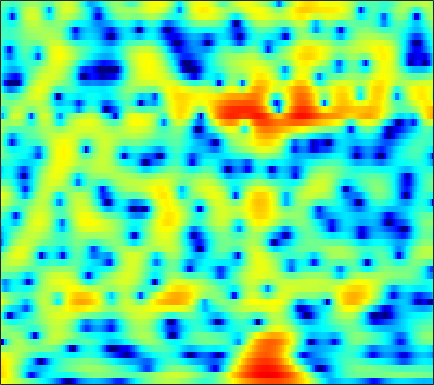

Data behind this chart, as committed beside it:
5.0617, 4.8671, 4.551, 4.1708, 3.8457, 3.3647, 2.8364, 2.4148, 1.8252, 1.207, 0.57481, 0.10894, -0.51509, -1.1477, -1.6291, -2.2696, -2.9094, -3.3898, -4.047, -4.7204, -5.4252, -5.9889, -6.8201, -7.7534
6.862, 6.509, 5.917, 5.178, 4.522, 3.504, 2.301, 1.265, -0.3253, -2.203, -4.456, -6.467, -9.714, -13.52, -15.62, -14.67, -11.91, -10.16, -8.374, -7.097, -6.176, -5.671, -5.19, -4.875
6.565, 6.18, 5.546, 4.774, 4.097, 3.069, 1.903, 0.9373, -0.4559, -1.94, -3.456, -4.557, -5.893, -6.973, -7.572, -8.084, -8.306, -8.314, -8.119, -7.723, -7.167, -6.672, -5.955, -5.218
6.074, 5.814, 5.372, 4.822, 4.336, 3.595, 2.749, 2.048, 1.024, -0.1009, -1.332, -2.336, -3.812, -5.504, -6.991, -9.405, -12.67, -16.14, -23.48, -21.65, -15.18, -12.2, -9.42, -7.415
4.298, 4.136, 3.89, 3.605, 3.364, 2.998, 2.575, 2.221, 1.692, 1.108, 0.4628, -0.05552, -0.7852, -1.542, -2.116, -2.853, -3.512, -3.92, -4.311, -4.491, -4.465, -4.36, -4.164, -3.958
0.5879, 0.4479, 0.5059, 0.7579, 1.005, 1.323, 1.563, 1.67, 1.69, 1.598, 1.407, 1.216, 0.9187, 0.6099, 0.3914, 0.1308, -0.07893, -0.1957, -0.3057, -0.369, -0.4027, -0.4377, -0.5342, -0.733
-20.79, -17.05, -7.41, -3.412, -1.595, -0.02054, 0.9271, 1.335, 1.548, 1.449, 1.07, 0.6328, -0.09756, -0.888, -1.42, -1.881, -1.883, -1.574, -0.8969, -0.1009, 0.6541, 1.143, 1.644, 1.95
0.1858, -0.07537, -0.07412, 0.1848, 0.4229, 0.6781, 0.7729, 0.7085, 0.4142, -0.162, -1.083, -2.048, -3.865, -6.605, -9.731, -16.97, -16.61, -10.68, -5.973, -3.001, -0.9772, 0.1449, 1.266, 2.051
1.348, 0.8806, 0.3269, -0.1334, -0.4159, -0.7195, -0.9797, -1.168, -1.437, -1.748, -2.121, -2.433, -2.888, -3.315, -3.545, -3.63, -3.352, -2.899, -2.066, -1.11, -0.1656, 0.4833, 1.214, 1.779
-0.3435, -1.331, -2.603, -3.668, -4.248, -4.633, -4.646, -4.504, -4.194, -3.861, -3.525, -3.265, -2.908, -2.516, -2.192, -1.705, -1.15, -0.7002, -0.07503, 0.5326, 1.122, 1.543, 2.046, 2.455
-2.477, -4.893, -9.207, -15.83, -20.42, -15.06, -11.06, -9.293, -7.788, -6.819, -6.124, -5.662, -4.964, -4.126, -3.409, -2.386, -1.383, -0.6532, 0.2608, 1.05, 1.715, 2.139, 2.615, 2.998
0.771, -0.8262, -2.986, -4.931, -5.938, -6.56, -6.774, -6.978, -7.593, -8.829, -10.74, -12.43, -12.92, -10.05, -7.49, -4.583, -2.338, -1.05, 0.2951, 1.296, 1.996, 2.325, 2.547, 2.616
4.305, 3.367, 2.164, 1.062, 0.2698, -0.7085, -1.646, -2.381, -3.558, -4.982, -6.552, -7.552, -7.809, -6.325, -4.663, -2.491, -0.6568, 0.4554, 1.534, 2.183, 2.427, 2.318, 1.734, 0.5335
2.071, 1.217, 0.2717, -0.4124, -0.8191, -1.265, -1.633, -1.894, -2.213, -2.516, -2.701, -2.715, -2.519, -2.049, -1.561, -0.741, 0.09118, 0.6931, 1.403, 1.875, 2.015, 1.921, 1.485, 0.6069
-5.238, -7.363, -8.745, -7.876, -6.746, -5.469, -4.727, -4.45, -4.351, -4.501, -4.79, -4.96, -4.952, -4.51, -3.906, -2.834, -1.644, -0.8051, 0.2156, 1.095, 1.763, 2.119, 2.434, 2.611
-6.687, -9.014, -10.23, -8.696, -7.297, -5.91, -5.189, -5.093, -5.578, -6.757, -8.881, -11.4, -16.61, -16.99, -12.2, -7.585, -4.462, -2.691, -0.8902, 0.4595, 1.529, 2.167, 2.821, 3.325
-0.9518, -1.361, -1.749, -1.915, -1.944, -2.011, -2.192, -2.46, -3.086, -4.02, -5.225, -6.191, -7.156, -7.076, -6.293, -4.744, -3.185, -2.126, -0.8739, 0.1512, 0.9675, 1.474, 2.042, 2.492
0.7989, 0.8596, 0.8999, 0.9171, 0.92, 0.8651, 0.7148, 0.5424, 0.2402, -0.153, -0.5925, -0.9143, -1.282, -1.542, -1.637, -1.644, -1.513, -1.395, -1.182, -0.881, -0.5657, -0.3379, -0.02462, 0.2368
0.9534, 1.347, 1.831, 2.227, 2.457, 2.686, 2.811, 2.815, 2.719, 2.482, 2.114, 1.749, 1.141, 0.3781, -0.2751, -1.277, -2.341, -3.094, -3.915, -4.268, -4.073, -3.712, -3.244, -2.948
-0.6472, 0.1176, 1.132, 2.076, 2.682, 3.355, 3.851, 4.095, 4.228, 4.156, 3.845, 3.441, 2.652, 1.519, 0.3816, -1.687, -4.66, -7.843, -15.12, -19.34, -11.17, -8.144, -6.034, -5.2
-6.61, -4.625, -2.353, -0.4866, 0.6829, 1.939, 2.882, 3.415, 3.883, 4.101, 4.059, 3.857, 3.344, 2.545, 1.738, 0.3899, -1.271, -2.56, -4.046, -4.774, -4.562, -4.17, -3.732, -3.607
-11.32, -8.63, -5.72, -3.477, -2.095, -0.5784, 0.6061, 1.308, 2.048, 2.556, 2.852, 2.945, 2.892, 2.655, 2.375, 1.91, 1.335, 0.884, 0.3381, -0.1656, -0.5661, -0.8382, -1.184, -1.552
-9.008, -7.691, -6.013, -4.448, -3.399, -2.192, -1.126, -0.4315, 0.3898, 1.086, 1.66, 2.007, 2.357, 2.567, 2.632, 2.604, 2.47, 2.282, 1.957, 1.552, 1.05, 0.6328, 0.009313, -0.6944
-7.703, -6.599, -5.423, -4.542, -4.006, -3.373, -2.739, -2.18, -1.353, -0.4198, 0.5364, 1.214, 2.019, 2.673, 3.044, 3.36, 3.499, 3.49, 3.294, 2.928, 2.359, 1.799, 0.8457, -0.3497
-4.944, -4.629, -4.535, -4.921, -5.528, -6.601, -7.658, -7.749, -6.363, -4.076, -1.834, -0.3948, 1.164, 2.365, 3.056, 3.731, 4.115, 4.254, 4.211, 3.923, 3.398, 2.825, 1.814, 0.4858
-1.996, -2.328, -3.126, -4.414, -5.84, -8.678, -13.06, -15.5, -11.45, -6.844, -3.641, -1.848, 0.0026, 1.373, 2.164, 2.961, 3.48, 3.689, 3.776, 3.603, 3.203, 2.758, 1.993, 1.035
0.7231, 0.3094, -0.4091, -1.266, -1.985, -2.921, -3.621, -3.868, -3.677, -3.008, -2.097, -1.354, -0.3621, 0.5694, 1.204, 1.893, 2.436, 2.696, 2.844, 2.763, 2.416, 1.999, 1.226, 0.2723
3.233, 2.829, 2.213, 1.496, 0.9195, 0.1269, -0.6248, -1.151, -1.736, -2.128, -2.258, -2.13, -1.662, -0.8795, -0.1901, 0.7574, 1.548, 2.036, 2.421, 2.51, 2.245, 1.783, 0.778, -0.7519
4.178, 3.77, 3.135, 2.343, 1.664, 0.591, -0.6937, -1.811, -3.579, -5.723, -7.978, -9.078, -8.35, -5.824, -3.917, -1.654, 0.07937, 1.082, 2.042, 2.567, 2.686, 2.487, 1.833, 0.6651
2.227, 1.897, 1.336, 0.595, -0.107, -1.264, -2.725, -4.038, -6.224, -8.985, -12.56, -14.96, -13.74, -9.558, -6.802, -3.964, -1.69, -0.3832, 1.002, 1.974, 2.584, 2.818, 2.858, 2.639
-1.581, -1.555, -1.724, -2.135, -2.668, -3.631, -4.929, -6.052, -7.645, -9.151, -10.09, -10.2, -9.413, -7.864, -6.447, -4.383, -2.519, -1.218, 0.2294, 1.426, 2.337, 2.856, 3.331, 3.595
-6.544, -5.455, -4.611, -4.42, -4.639, -5.445, -6.809, -8.282, -10.92, -14.73, -19.45, -19.25, -14.29, -10.29, -7.922, -5.408, -3.308, -1.981, -0.4172, 0.8788, 1.969, 2.647, 3.38, 3.913
-7.327, -6.142, -5.163, -4.826, -4.897, -5.485, -6.474, -7.572, -9.406, -11.49, -13.06, -13.01, -11.34, -9.177, -7.553, -5.737, -4.11, -3.024, -1.635, -0.3592, 0.8381, 1.657, 2.626, 3.424
-3.293, -3.237, -3.26, -3.409, -3.644, -4.085, -4.662, -5.16, -5.838, -6.465, -6.885, -7.064, -7.043, -6.847, -6.687, -6.322, -5.886, -5.312, -4.306, -2.906, -1.356, -0.1958, 1.237, 2.453
-0.6689, -1.13, -1.766, -2.384, -2.833, -3.324, -3.778, -4.033, -4.346, -4.629, -4.95, -5.234, -5.764, -6.529, -7.408, -9.082, -11.49, -13.29, -12.3, -8.267, -4.603, -2.417, -0.105, 1.689
-0.04759, -1.051, -2.436, -3.8, -4.662, -5.448, -5.637, -5.49, -5.122, -4.748, -4.544, -4.528, -4.805, -5.46, -6.175, -7.71, -9.685, -10.93, -10.23, -7.099, -3.968, -1.998, 0.1306, 1.814
-0.6001, -2.23, -4.913, -8.588, -12.28, -16.68, -13.22, -10.21, -7.434, -5.671, -4.53, -3.997, -3.556, -3.393, -3.356, -3.413, -3.341, -3.176, -2.578, -1.684, -0.5945, 0.2637, 1.366, 2.327
-0.08336, -1.467, -3.637, -6.161, -7.981, -9.502, -8.819, -7.495, -5.774, -4.45, -3.468, -2.933, -2.396, -1.969, -1.754, -1.373, -0.9994, -0.6533, -0.1599, 0.3687, 0.9267, 1.328, 1.818, 2.226
1.282, 0.4999, -0.5083, -1.322, -1.79, -2.163, -2.232, -2.168, -1.953, -1.757, -1.669, -1.631, -1.652, -1.596, -1.434, -1.054, -0.5178, -0.03972, 0.5368, 1.063, 1.429, 1.585, 1.613, 1.484
1.358, 0.8566, 0.6177, 0.7877, 0.9783, 1.288, 1.476, 1.463, 1.266, 0.8156, -0.02416, -0.8681, -2.306, -3.755, -4.067, -3.316, -1.585, -0.3234, 1.043, 1.95, 2.33, 2.311, 1.843, 0.8991
-7.063, -8.318, -3.942, -0.6557, 0.9609, 2.389, 3.145, 3.414, 3.316, 2.715, 1.53, 0.06685, -2.906, -8.336, -13.25, -7.339, -2.327, 0.009766, 1.963, 2.967, 3.297, 3.108, 2.378, 0.9543
-3.38, -3.875, -2.849, -1.24, -0.1148, 0.9444, 1.678, 2.018, 2.199, 2.049, 1.643, 1.15, 0.4779, -0.1081, -0.1878, 0.07306, 0.755, 1.367, 1.907, 2.107, 1.915, 1.504, 0.6177, -0.6396
0.3544, -0.1986, -0.5897, -0.6336, -0.5327, -0.2605, 0.1026, 0.3419, 0.6849, 1, 1.245, 1.429, 1.61, 1.835, 1.982, 2.189, 2.385, 2.398, 2.301, 1.942, 1.218, 0.4392, -1.016, -2.795
0.1804, -0.7569, -1.802, -2.544, -2.888, -2.913, -2.655, -2.255, -1.564, -0.7001, 0.2166, 0.9154, 1.755, 2.496, 2.942, 3.447, 3.729, 3.774, 3.623, 3.152, 2.281, 1.317, -0.4533, -3.01
-3.096, -5.015, -7.781, -10.22, -11.03, -10.89, -9.995, -9.017, -7.425, -5.478, -3.343, -1.863, -0.03054, 1.454, 2.39, 3.332, 3.966, 4.287, 4.409, 4.215, 3.724, 3.134, 2.058, 0.6535
-6.719, -9.626, -15.28, -24.39, -26.11, -21.3, -20.93, -23.42, -21.78, -14.15, -8.947, -6.084, -3.216, -0.9869, 0.2993, 1.658, 2.659, 3.197, 3.67, 3.888, 3.877, 3.731, 3.365, 2.861
-6.05, -7.63, -9.857, -11.95, -13.13, -14.32, -15.2, -15.54, -14.42, -11.71, -8.643, -6.599, -4.226, -2.343, -1.161, 0.1296, 1.155, 1.757, 2.423, 2.923, 3.254, 3.41, 3.501, 3.463
-4.463, -5.386, -6.585, -7.581, -8.161, -8.658, -8.803, -8.586, -7.929, -6.939, -5.777, -4.861, -3.689, -2.651, -1.946, -1.156, -0.4312, 0.1044, 0.7928, 1.478, 2.131, 2.568, 3.061, 3.408
-3.646, -4.545, -5.656, -6.498, -6.859, -6.951, -6.639, -6.196, -5.491, -4.752, -4.081, -3.633, -3.253, -3.062, -3.044, -3.143, -3.171, -2.925, -2.194, -1.019, 0.3245, 1.285, 2.392, 3.244
-3.932, -5.572, -8.07, -10.44, -11.14, -9.929, -7.786, -6.343, -4.775, -3.658, -2.943, -2.672, -2.739, -3.349, -4.316, -6.449, -10.1, -13.38, -10.76, -5.518, -1.916, 0.04433, 1.963, 3.314
-3.97, -5.89, -9.414, -14.26, -16.14, -12.02, -8.097, -6.035, -4.084, -2.773, -1.979, -1.711, -1.701, -2.184, -2.893, -4.281, -5.907, -6.636, -5.709, -3.315, -0.9022, 0.5978, 2.159, 3.296
-2.791, -3.567, -4.559, -5.266, -5.434, -5.092, -4.294, -3.573, -2.645, -1.835, -1.228, -0.9142, -0.6796, -0.6336, -0.6787, -0.7937, -0.8471, -0.7598, -0.383, 0.2376, 0.982, 1.54, 2.204, 2.695
-2.274, -2.536, -2.834, -3.009, -3.022, -2.864, -2.525, -2.182, -1.647, -1.108, -0.5985, -0.249, 0.1118, 0.3923, 0.5547, 0.7215, 0.8606, 0.9736, 1.143, 1.34, 1.542, 1.684, 1.837, 1.896
-2.473, -2.612, -2.8, -2.921, -2.931, -2.799, -2.471, -2.101, -1.487, -0.8222, -0.1664, 0.2787, 0.7978, 1.195, 1.403, 1.587, 1.676, 1.687, 1.63, 1.532, 1.422, 1.338, 1.226, 1.126
-2.896, -3.154, -3.697, -4.361, -4.786, -4.963, -4.445, -3.652, -2.353, -1.018, 0.1501, 0.8708, 1.64, 2.165, 2.407, 2.525, 2.426, 2.211, 1.772, 1.196, 0.5854, 0.1857, -0.1502, -0.1773
-2.82, -3.286, -4.642, -7.149, -10.25, -16.31, -12.57, -7.988, -3.93, -1.233, 0.6565, 1.704, 2.684, 3.29, 3.524, 3.526, 3.164, 2.636, 1.569, -0.005374, -2.163, -4.04, -5.796, -4.966
-2.21, -2.478, -3.37, -4.769, -6.017, -7.077, -6.326, -4.829, -2.667, -0.7864, 0.6816, 1.533, 2.372, 2.873, 3.027, 2.968, 2.561, 1.999, 0.8221, -0.9785, -3.692, -6.497, -10.2, -7.953
-1.172, -1.348, -1.732, -2.202, -2.501, -2.714, -2.612, -2.332, -1.758, -1.088, -0.4331, 0.005589, 0.4883, 0.8208, 0.9562, 0.9874, 0.8442, 0.6224, 0.1382, -0.4967, -1.161, -1.569, -1.735, -1.385
